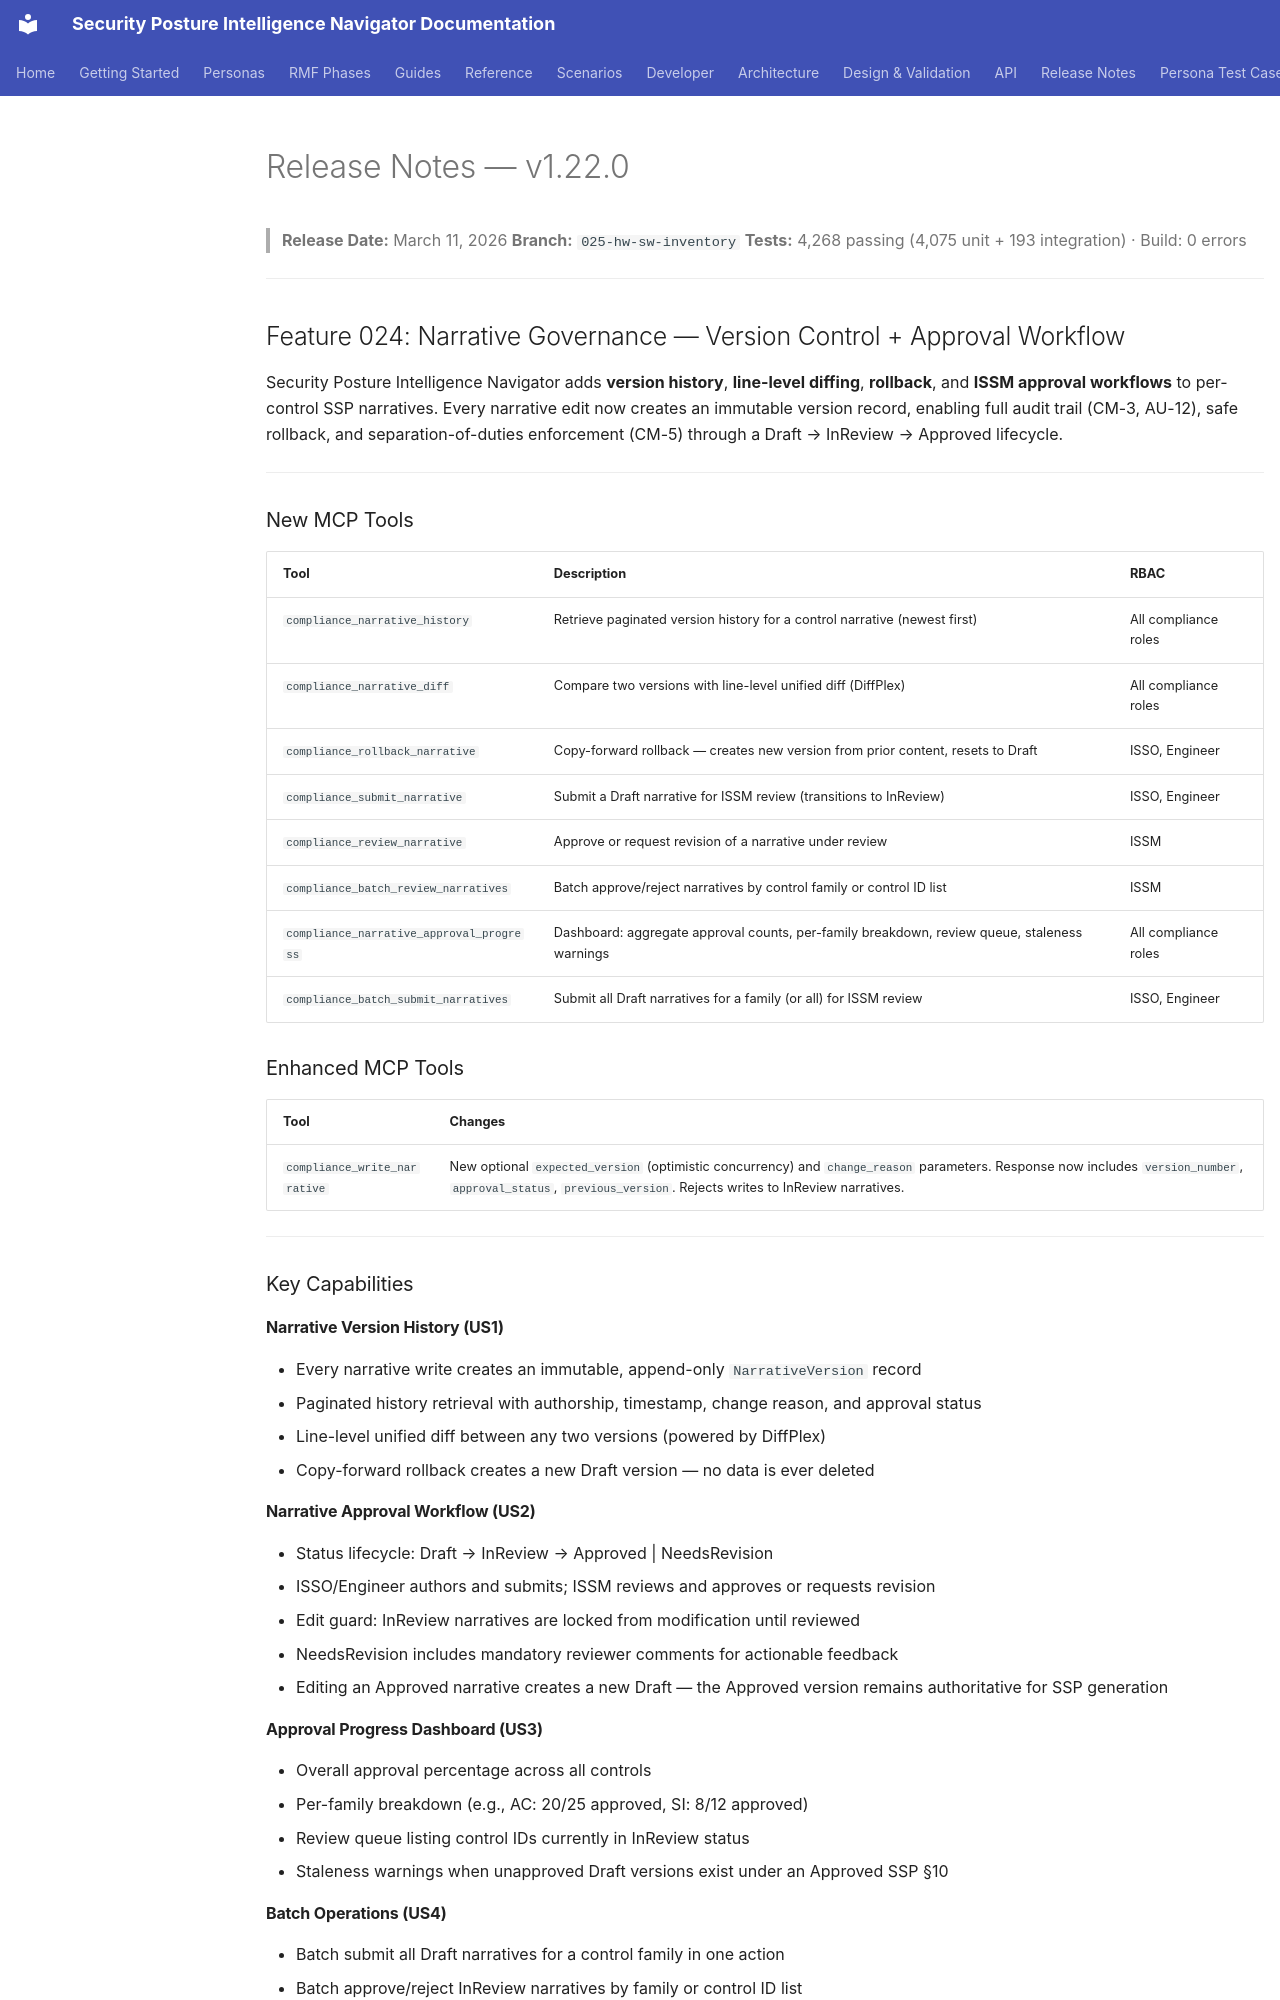

repository: azurenoops/spin_agent · page: release-notes/v1.22.0.html · generator: mkdocs

# Release Notes — v1.22.0

> **Release Date:** March 11, 2026
> **Branch:** `025-hw-sw-inventory`
> **Tests:** 4,268 passing (4,075 unit + 193 integration) · Build: 0 errors

---

## Feature 024: Narrative Governance — Version Control + Approval Workflow

Security Posture Intelligence Navigator adds **version history**, **line-level diffing**, **rollback**, and **ISSM approval workflows** to per-control SSP narratives. Every narrative edit now creates an immutable version record, enabling full audit trail (CM-3, AU-12), safe rollback, and separation-of-duties enforcement (CM-5) through a Draft → InReview → Approved lifecycle.

---

### New MCP Tools

| Tool | Description | RBAC |
|------|-------------|------|
| `compliance_narrative_history` | Retrieve paginated version history for a control narrative (newest first) | All compliance roles |
| `compliance_narrative_diff` | Compare two versions with line-level unified diff (DiffPlex) | All compliance roles |
| `compliance_rollback_narrative` | Copy-forward rollback — creates new version from prior content, resets to Draft | ISSO, Engineer |
| `compliance_submit_narrative` | Submit a Draft narrative for ISSM review (transitions to InReview) | ISSO, Engineer |
| `compliance_review_narrative` | Approve or request revision of a narrative under review | ISSM |
| `compliance_batch_review_narratives` | Batch approve/reject narratives by control family or control ID list | ISSM |
| `compliance_narrative_approval_progress` | Dashboard: aggregate approval counts, per-family breakdown, review queue, staleness warnings | All compliance roles |
| `compliance_batch_submit_narratives` | Submit all Draft narratives for a family (or all) for ISSM review | ISSO, Engineer |

### Enhanced MCP Tools

| Tool | Changes |
|------|---------|
| `compliance_write_narrative` | New optional `expected_version` (optimistic concurrency) and `change_reason` parameters. Response now includes `version_number`, `approval_status`, `previous_version`. Rejects writes to InReview narratives. |

---

### Key Capabilities

#### Narrative Version History (US1)
- Every narrative write creates an immutable, append-only `NarrativeVersion` record
- Paginated history retrieval with authorship, timestamp, change reason, and approval status
- Line-level unified diff between any two versions (powered by DiffPlex)
- Copy-forward rollback creates a new Draft version — no data is ever deleted

#### Narrative Approval Workflow (US2)
- Status lifecycle: Draft → InReview → Approved | NeedsRevision
- ISSO/Engineer authors and submits; ISSM reviews and approves or requests revision
- Edit guard: InReview narratives are locked from modification until reviewed
- NeedsRevision includes mandatory reviewer comments for actionable feedback
- Editing an Approved narrative creates a new Draft — the Approved version remains authoritative for SSP generation

#### Approval Progress Dashboard (US3)
- Overall approval percentage across all controls
- Per-family breakdown (e.g., AC: 20/25 approved, SI: 8/12 approved)
- Review queue listing control IDs currently in InReview status
- Staleness warnings when unapproved Draft versions exist under an Approved SSP §10
